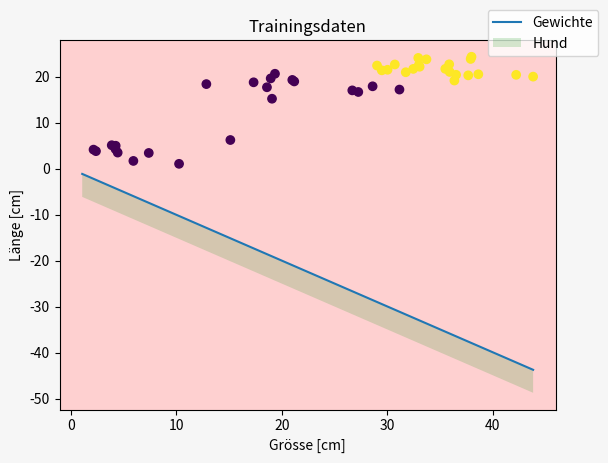

This figure's Python source:

#https://www.youtube.com/watch?v=5xSbiRHUnZc&list=PLIYzsTnFhywyjBon1_tE4ZGVzXAx5FpWr&index=4
#For-Schleife-Teil 1 (Range, Enumerate, Zip) 

#for x in feature:       würde einmal die ganze liste durch itrerieren.
  #  print(x)

import numpy as np
import matplotlib.pyplot as plt

feature = np.array([[37.92655435, 23.90101111],
                    [35.88942857, 22.73639281],
                    [29.49674574, 21.42168559],
                    [32.48016326, 21.7340484],
                    [38.00676226, 24.37202837],
                    [30.73073988, 22.69832608],
                    [35.93672343, 21.07445241],
                    [38.65212459, 20.57099727],
                    [35.52041768, 21.74519457],
                    [37.69535497, 20.33073640],
                    [33.00699292, 22.57063861],
                    [33.73140934, 23.81730782],
                    [43.85053380, 20.05153803],
                    [32.95555986, 24.12153986],
                    [36.38192916, 19.20280266],
                    [36.54270168, 20.45388966],
                    [33.08246118, 22.20524015],
                    [31.76866280, 21.01201139],
                    [42.24260825, 20.44394610],
                    [29.04450264, 22.46633771],
                    [30.04284328, 21.54561621],
                    [18.95626707, 19.66737753],
                    [18.60176718, 17.74023009],
                    [12.85314993, 18.42746953],
                    [28.62450072, 17.94781944],
                    [21.00655655, 19.33438286],
                    [17.33580556, 18.81696459],
                    [31.17129195, 17.23625014],
                    [19.36176482, 20.67772798],
                    [27.26581705, 16.71312863],
                    [21.19107828, 19.00673617],
                    [19.08131597, 15.24401994],
                    [26.69761925, 17.05937466],
                    [4.44136559, 3.52432493],
                    [10.26395607, 1.07729281],
                    [7.39058439, 3.44234423],
                    [4.23565118, 4.28840232],
                    [3.87875761, 5.12407692],
                    [15.12959925, 6.26045879],
                    [5.93041263, 1.70841905],
                    [4.25054779, 5.01371294],
                    [2.15139117, 4.16668657],
                    [2.38283228, 3.83347914]])

feature = np.concatenate((feature, np.ones(43).reshape(43,1)), axis=1)
print(feature[0:3,:])


labels = np.concatenate((np.ones(21), np.zeros(22)))
print(labels.shape)


def visualize(feature, labels, w, x=None, w_old=None):
    # Hier werden x und w_old als None definiert, sodass man sie beim Aufrufen nicht
    # unbedingt angeben muss. Sie könnten auch als [1,2,3,4] o.Ä. definiert werden,
    # aber None macht es einfacher für die if-Statements

    fig, ax = plt.subplots()
    plt.title('Trainingsdaten')
    plt.xlabel('Grösse [cm]')
    plt.ylabel('Länge [cm]')
    plt.scatter(feature[:, 0], feature[:, 1], c=labels)

    # Linie
    x0 = np.array([min(feature[:, 1]), max(feature[:, 0])])
    if w[1] != 0:
        x1 = -(w[0] * x0 + w[2]) / w[1]
        plt.plot(x0, x1, label='Gewichte')
        if w[1] > 0:
            ax.fill_between(x0, x1, x1 + 5, alpha=0.2, label='Hund', facecolors='tab:green')
        else:
            ax.fill_between(x0, x1, x1 - 5, alpha=0.2, label='Hund', facecolors='tab:green')

    if x is not None:
        plt.scatter(x[0], x[1], c='r', marker='x', label='Falsch klass.')

    if w_old is not None and w_old[1] != 0:
        x1_new = -(w_old[0] * x0 + w_old[2]) / w_old[1]
        plt.plot(x0, x1_new, 'r', label='Alten Gewichte')
        if w_old[1] > 0:
            ax.fill_between(x0, x1_new, x1_new + 5, alpha=0.2, facecolors='#50bf87')
        else:
            ax.fill_between(x0, x1_new, x1_new - 5, alpha=0.2, facecolors='#50bf87')

    ax.set_facecolor('#fed0d0')
    fig.patch.set_facecolor('#F6F6F6')

    plt.legend(loc='upper right', bbox_to_anchor=(1.1, 1.1))
    plt.show()


def perzeptron(w, x):
    if np.dot(w, x) > 0:
        return 1.0
    else:
        return 0.0



zaehler = 0
for x in feature:
    if x[1] > x[0]:
        zaehler += 1

print("Es gibt " + str(zaehler) + " Tiere die breiter sind als ihre Größe.")

np.random.seed(5)

w = np.random.rand(feature.shape[1])



x = feature[0]
label = labels[0]

ausgabe = perzeptron(w, x)
if ausgabe == label:
    pass
elif ausgabe == 1 and label == 0:
    w += x
elif ausgabe == 0 and label == 1:
    w -= x

delta = label - perzeptron(w, x)
w += delta * x


# In einer Zeile:
w += (label - perzeptron(w, x)) * x


#for index in range(len(feature)):
    #x = feature[index]
    #label = labels[index]
    #delta = label - perzeptron(w,x)
    #w += delta * x

#for index, x in enumerate(feature):
    #label = labels[index]
    #delta = label - perzeptron(w,x)
    #w += delta * x

fehler = 0
for x, label in zip(feature, labels):
    delta = label - perzeptron(w,x)
    w += delta * x
    if delta != 0:
        fehler += 1
print('Es wurden ' + str(fehler) + ' datenpunkte falsch ausgegeben.')

visualize(feature, labels, w)